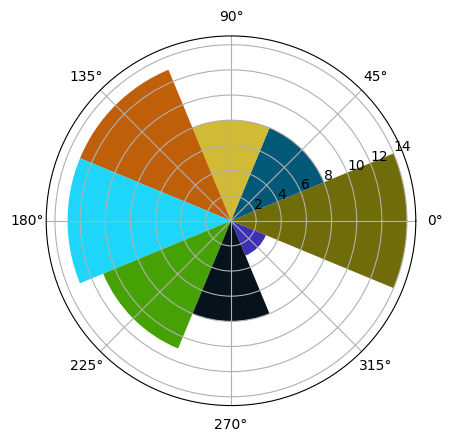

This chart was generated by the following Python code:
#!/usr/bin/env python
# -*- coding:utf-8 -*-
# @File    :matplotlib_case.py
# @Time    :2025/06/18 08:17
# [redacted]

from datetime import datetime
import numpy as np
from numpy import radians, pi, sin, cos, tan, sinh, cosh, tanh, exp
import pandas as pd
import matplotlib.pyplot as plt

# 让图片显示中文
plt.rcParams['font.sans-serif'] = 'SimHei'
# 让图片显示负号
plt.rcParams['axes.unicode_minus'] = False


# # 支持svg矢量图
# %config Inlinebackend.figure_format = ' svg'

# 查看电脑中的字体
def check_fonts():
    from matplotlib.font_manager import FontManager

    fm = FontManager()
    my_fonts = set(f.name for f in fm.ttflist)
    print(my_fonts)


# check_fonts()


def foo_set_option():
    # 显示所有列
    pd.set_option('display.max_columns', None)
    # 显示所有行
    pd.set_option('display.max_rows', None)
    # 对齐
    pd.set_option('display.unicode.ambiguous_as_wide', True)
    # 设置输出右对齐
    pd.set_option('display.unicode.east_asian_width', True)
    # 设置多少列之后换行显示，若数字很大（如1000）则相当于不换行显示
    pd.set_option('display.width', 110)
    # 设置单列宽度
    pd.set_option('max_colwidth', 200)


# 基本绘图
def basic_plot():
    # 抛物线
    x = np.linspace(-5, 5, 50)
    y = x ** 2

    # 画图: 线形图， 折线图
    ## color, line style
    plt.plot(x, y, c='r', ls='-.')
    plt.plot(x, -y, 'b--')

    plt.show()


# 配置画布
def set_figure():
    # figsize: 宽高
    # dpi: 分辨率
    plt.figure(figsize=(6, 3), dpi=100, facecolor='#f1f1f1')

    # 正弦曲线
    x = np.linspace(0, 4 * pi)
    y = sin(x)

    # 画图: 线形图， 折线图
    ## color, line style
    plt.plot(x, y, c='r')
    plt.plot(x, -y, c='b', ls='--')
    plt.plot(x, cos(x), c='g', ls='-.')

    # 设置网格
    plt.grid()

    plt.show()


# 布局多图, 方法1
def make_plots_1():
    # figsize: 宽高
    # dpi: 分辨率
    fig = plt.figure(figsize=(6, 4), dpi=100, facecolor='#f1f1f1')

    # 正弦曲线
    x = np.linspace(-pi, pi, 30)
    y = sin(x)

    # 子图1
    ax1 = plt.subplot(2, 2, 1)
    ax1.plot(x, y, c='b', ls='--')
    ax1.set_title('子图1')

    # 子图2
    ax2 = plt.subplot(2, 2, 2)
    ax2.plot(x, -y, c='r', ls='-')
    ax2.set_title('子图2')

    # 子图3
    ax3 = plt.subplot(2, 2, 3)
    ax3.plot(x, -y, c='g', ls='-.')
    ax3.set_title('子图3')

    # 子图4
    ax4 = plt.subplot(2, 2, 4)
    ax4.plot(x, y, c='c', ls=':')
    ax4.set_title('子图4')

    # 自动调整布局
    fig.tight_layout()

    # 设置网格
    plt.grid()

    plt.show()


# 布局多图, 方法2
def make_plots_2():
    # figsize: 宽高
    # dpi: 分辨率
    fig = plt.figure(figsize=(8, 5), dpi=100, facecolor='#f1f1f1')

    # 正弦曲线
    x = np.linspace(-pi, pi, 30)
    y = sin(x)

    # 子图1
    ax1 = plt.subplot(2, 2, 1)
    ax1.plot(x, y, c='b', ls='--')
    ax1.set_title('子图1')

    # 子图2
    ax2 = plt.subplot(2, 2, 2)
    ax2.plot(x, -y, c='r', ls='-')
    ax2.set_title('子图2')

    # 子图3
    ax3 = plt.subplot(2, 1, 2)
    ax3.plot(x, -y, c='g', ls='-.')
    ax3.set_title('子图3')

    # 自动调整布局
    fig.tight_layout()

    # 设置网格
    plt.grid()

    plt.show()


# 布局多图, 方法3
def make_plots_3():
    x = np.linspace(0, 2 * pi)

    # 3行3列
    fig, axes = plt.subplots(3, 3)
    ax1, ax2, ax3 = axes
    ax11, ax12, ax13 = ax1
    ax21, ax22, ax23 = ax2
    ax31, ax32, ax33 = ax3

    # fig设置画布大小
    fig.set_figwidth(12)
    fig.set_figheight(8)

    ax11.plot(x, sin(x))
    ax12.plot(x, cos(x))
    ax13.plot(x, tan(x))

    ax21.plot(x, sinh(x))
    ax22.plot(x, cosh(x))
    ax23.plot(x, tanh(x))

    ax31.plot(x, sin(x) + cos(x))
    ax32.plot(x, sin(x) ** 2 + cos(x) ** 2)
    ax33.plot(x, 1 / sin(x) + 1 / cos(x))

    # 自动调整布局
    fig.tight_layout()

    # 设置网格
    plt.grid()

    plt.show()


# 布局多图(嵌套图), 方法4
def make_plots_4():
    x = np.linspace(0, 2 * pi)

    # 3行3列
    fig = plt.figure(figsize=(8, 5), dpi=100, facecolor='#f1f1f1')

    # 图1
    ax1 = fig.add_subplot(1, 1, 1)
    ax1.plot(x, sin(x))

    # 嵌套图
    ax2 = fig.add_subplot(2, 2, 2, facecolor='pink')
    ax2.plot(x, cos(x))

    # 自动调整布局
    fig.tight_layout()

    # 设置网格
    plt.grid()

    plt.show()


# 布局多图(嵌套图), 方法5
def make_plots_5():
    x = np.linspace(0, 2 * pi, 30)

    # 3行3列
    fig = plt.figure(figsize=(8, 5), dpi=100, facecolor='#f1f1f1')

    # 图1
    plt.plot(x, sin(x))

    # 嵌套图1
    ax1 = plt.axes([0.55, 0.55, 0.3, 0.3])
    ax1.plot(x, sin(x), c='g')

    # 嵌套图2
    ax2 = fig.add_axes([0.18, 0.18, 0.3, 0.3])
    ax2.plot(x, cos(x), c='r')

    plt.show()


# 双轴显示
def set_more_axes():
    x = np.linspace(0, 10, 100)

    fig = plt.figure(figsize=(8, 5), dpi=100, facecolor='#f1f1f1')

    # 图1
    ## 得到当前轴域
    ax1 = plt.gca()
    ax1.plot(x, exp(x), c='b')
    ax1.set_xlabel('time')
    ax1.set_ylabel('$e^x$', c='b')
    ax1.tick_params(axis='y', labelcolor='b')

    # 图2
    ## 和图1共享x轴
    ax2 = ax1.twinx()
    ax2.plot(x, sin(x), c='r')
    ax2.set_ylabel('$sinx$', c='r')
    ax2.tick_params(axis='y', labelcolor='r')

    plt.tight_layout()

    plt.show()


# 图例
def set_legend():
    x = np.linspace(0, 2 * pi)

    fig = plt.figure(figsize=(6, 4), dpi=100, facecolor='#f1f1f1')
    plt.plot(x, sin(x))
    plt.plot(x, cos(x))

    # ncol: 显示成几列
    plt.legend(['sinx', 'cosx'], fontsize=12, loc='center', ncol=2,
               bbox_to_anchor=[0, 1, 1, 0.2])
    plt.tight_layout()

    plt.show()


# 线条属性
def set_lineprops():
    x = np.linspace(0, 2 * pi, 10)

    fig = plt.figure(figsize=(6, 4), dpi=100, facecolor='#f1f1f1')
    # c: 颜色
    # marker: 标记
    # ls: line style 线型
    # lw: line width 线宽
    # label: 标签
    # mfc: maker facecolor 标记的背景颜色
    # markersize: 标记的大小
    # markeredgecolor: 标记(点)的边缘颜色
    # alpha: 透明度, 0~1
    plt.plot(x, sin(x), c='r', marker='o', ls='--', lw=1, label='sinx', mfc='y', markersize=10)
    plt.plot(x, cos(x), c='b', marker='*', ls=':', lw=2, label='cosx', mfc='g', markersize=10)
    plt.plot(x, sin(x) - cos(x), c='y', marker='v', ls='-.', lw=1.5, label='sinx-cosx', mfc='r',
             markersize=10)
    plt.plot(x, sin(x) + cos(x), c='k', marker='^', ls='-.', lw=1.5, label='sinx+cosx', mfc='b',
             markersize=10, markeredgecolor='w', alpha=0.5)

    plt.legend()
    plt.tight_layout()

    plt.show()


# 坐标轴的刻度
def set_ticks():
    x = np.linspace(0, 10)

    fig = plt.figure(figsize=(6, 4), dpi=100, facecolor='#f1f1f1')
    plt.plot(x, sin(x))

    # ticks: 刻度值, 实际画的数值
    # labels: 显示的刻度标签
    # ha: 水平方向的对齐方式, 一般是right
    plt.xticks(ticks=np.arange(0, 11, 1), fontsize=12, color='r')
    plt.yticks(ticks=[-1, 0, 1], labels=['min', '0', 'max'], fontsize=12, color='b',
               ha='right')

    plt.tight_layout()

    plt.show()


# 坐标轴的范围和配置1
def set_tick_lim1():
    x = np.linspace(0, 2 * pi)

    fig = plt.figure(figsize=(6, 4), dpi=100, facecolor='#f1f1f1')
    plt.plot(x, sin(x), c='r')

    plt.xlim(-2, 8)
    plt.ylim(-2, 2)

    plt.tight_layout()

    plt.show()


# 坐标轴的范围和配置2
def set_tick_lim2():
    x = np.linspace(0, 2 * pi)

    fig = plt.figure(figsize=(6, 4), dpi=100, facecolor='#f1f1f1')
    plt.plot(x, sin(x), c='r')

    # 设置坐标轴范围: [xmin, xmax, ymin, ymax]
    plt.axis([-2, 8, -2, 2])
    # option
    ## off: 不显示坐标轴
    ## equal: 让x轴和y轴的刻度距离相同
    ## scaled: 自动缩放坐标轴和图片匹配
    ## tight: 紧凑型自动适配图片
    ## square: 让画布呈现正方形，x轴和y轴宽高一致
    plt.axis('scaled')

    plt.tight_layout()

    plt.show()


# 设置标题和网格
def set_title__grid():
    x = np.linspace(0, 2 * pi)

    fig = plt.figure(figsize=(6, 5), dpi=100, facecolor='#f1f1f1')
    plt.plot(x, sin(x), c='r')

    # 图的标题
    plt.title('sin曲线', fontsize=20, loc='center')
    plt.suptitle('父标题', fontsize=24, y=1)

    # 网格线
    ## ls: line style
    ## lw: line width
    ## axis: 让哪个轴显示网格线, x, y, both
    plt.grid(ls='--', lw=0.5, c='gray', axis='both')

    plt.show()


# 设置标签
def set_label():
    x = np.linspace(0, 2 * pi)

    fig = plt.figure(figsize=(10, 5), facecolor='#f1f1f1')
    plt.plot(x, sin(x), c='r')

    # 坐标轴标签
    ## rotation: 旋转角度, xlabel默认0 deg, ylabel默认90 deg
    plt.xlabel('y=sinx', fontsize=12)
    plt.ylabel('y=sinx', fontsize=12, rotation=0, horizontalalignment='right')
    plt.title('正弦曲线')

    plt.show()


# 设置文本
def set_text():
    x = np.linspace(1, 10, 10)
    y = np.array([10, 50, 30, 50, 80, 90, 10, 20, 50, 30])

    fig = plt.figure(figsize=(6, 4), facecolor='#f1f1f1')
    plt.plot(x, y, c='r', ls='--', marker='o')

    # 画文字
    ## s: 文本内容
    ## ha: 水平对齐方式
    ## va: 垂直对齐方式
    for a, b in zip(x, y):
        plt.text(x=a + 0.1, y=b + 0.1, s=b, fontsize=10, color='b',
                 ha='left', va='bottom')

    plt.show()


# 设置标注
def set_annotate():
    x = np.linspace(1, 10, 10)
    y = np.array([10, 50, 30, 50, 50, 60, 10, 20, 50, 30])

    fig = plt.figure(figsize=(8, 6), facecolor='#f1f1f1')
    plt.plot(x, y, c='r', ls='--', marker='o')

    # 画标注或注释
    for a, b in zip(x, y):
        plt.annotate(text='最高销量',  # text: 标注内容
                     xytext=(a + 0.5, b + 3),  # xytext: 标注内容的位置: 箭头的起始位置
                     xy=(a, b),  # xy: 标注的坐标点: 箭头指向的位置
                     ontsize=10, color='b',
                     arrowprops={'width': 0.75, 'headwidth': 5, 'facecolor': 'gray'},  # arrowprops: 箭头属性, width: 箭头线的宽度, headwidth: 箭头头部的宽度, facecolor: 箭头的背景颜色
                     )

    plt.show()


# 保存图片
def save_fig():
    x = np.linspace(1, 10, 10)
    y = np.array([10, 50, 30, 50, 50, 60, 10, 20, 50, 30])

    fig = plt.figure(figsize=(8, 6), facecolor='#f1f1f1')
    plt.plot(x, y, c='r', ls='--', marker='o')

    plt.show()

    plt.savefig(fname='test.png', dpi=100, facecolor='pink', pad_inches=1)


# 折线图
def line_chart():
    x = ['Mon', 'Tues', 'Wed', 'Thur', 'Fri', 'Sat', 'Sun']
    y = [10, 50, 60, 10, 20, 50, 30]

    fig = plt.figure(figsize=(8, 6), facecolor='#f1f1f1')
    plt.plot(x, y, c='r', ls='--', marker='D', markersize=5)

    plt.xlabel('weeks')
    plt.ylabel('activity')
    plt.title('Python')

    # 文本
    for a, b in zip(x, y):
        plt.text(a, b, b, ha='left', va='bottom')

    x = np.random.randint(0, 10, size=15)

    fig = plt.figure(figsize=(8, 6), facecolor='#f1f1f1')
    plt.plot(x, c='r', ls='--', marker='d', markersize=5)
    plt.plot(x.cumsum(), c='b', ls=':', marker='o', markersize=5)

    plt.show()


# 柱状图或条形图
def bar_chart():
    x = ['Mon', 'Tues', 'Wed', 'Thur', 'Fri', 'Sat', 'Sun']
    y = [10, 50, 60, 10, 20, 50, 30]

    fig = plt.figure(figsize=(8, 6), facecolor='#f1f1f1')
    plt.bar(x, y, width=0.5)

    # 在每个柱子上显示数值
    for a, b in zip(x, y):
        plt.text(a, b, s='{:.1f}万'.format(b / 10),
                 ha='center', fontsize=8)

    plt.xlabel('weeks')
    plt.ylabel('activity')
    plt.title('Python')

    # 簇状柱状图
    x = np.array([2019, 2020, 2021, 2022, 2023, 2024, 2025])
    y1 = np.array([120, 550, 460, 120, 250, 540, 130])
    y2 = np.array([112, 51, 620, 103, 240, 550, 360])
    y3 = np.array([103, 450, 650, 106, 207, 580, 630])

    fig = plt.figure(figsize=(8, 6), facecolor='#f1f1f1')
    w = 0.2
    plt.bar(x - w, y1, width=w, label='北区')
    plt.bar(x, y2, width=w, label='中区')
    plt.bar(x + w, y3, width=w, label='南区')

    plt.legend()

    # 堆叠柱状图
    x = np.array([2019, 2020, 2021, 2022, 2023, 2024, 2025])
    y1 = np.array([120, 550, 460, 120, 250, 540, 130])
    y2 = np.array([112, 51, 620, 103, 240, 550, 360])
    y3 = np.array([103, 450, 650, 106, 207, 580, 630])

    fig = plt.figure(figsize=(8, 6), facecolor='#f1f1f1')
    plt.bar(x, y1, label='北区')
    plt.bar(x, y2, label='中区', bottom=y1)
    plt.bar(x, y3, label='南区', bottom=y1 + y2)

    plt.legend()

    # 条形图
    x = np.array([2019, 2020, 2021, 2022, 2023, 2024, 2025])
    y = np.array([120, 550, 460, 120, 250, 540, 130])

    fig = plt.figure(figsize=(8, 6), facecolor='#f1f1f1')
    plt.barh(x, y, label='北区')

    plt.legend()

    plt.show()


# 直方图
def histogram_chart():
    x = np.random.randint(0, 10, 100)
    # 统计每个数出现的次数
    vc = pd.Series(x).value_counts()
    print(vc)

    fig = plt.figure(figsize=(8, 6), facecolor='#f1f1f1')

    # plt.hist(x, bins=[0, 3, 6, 9, 10],)
    plt.hist(x,
             bins=10,  # bins: 组数
             facecolor='b', alpha=0.4, edgecolor='k',
             density=True,  # density: 概率分布, 将y坐标改为0~1的数
             )
    plt.xticks(range(10))

    plt.show()


# 箱型图
def box_chart():
    x1 = np.random.randint(0, 10, 100)
    x2 = np.random.randint(0, 10, 100)
    x3 = np.random.randint(0, 10, 100)

    fig = plt.figure(figsize=(8, 6), facecolor='#f1f1f1')
    # 最大值
    # 3/4值 Q3
    # 2/4值 中位数
    # 1/4值 Q1
    # 最小值
    plt.boxplot([x1, x2, x3])

    data = np.random.normal(size=(500, 4))

    fig = plt.figure(figsize=(8, 6), facecolor='#f1f1f1')
    # 最大值
    # 3/4值 Q3
    # 2/4值 中位数
    # 1/4值 Q1
    # 最小值
    plt.boxplot(data,
                tick_labels=['A', 'B', 'C', 'D'],
                notch=True,  # 箱型图样式
                sym='g*'  # 颜色和marker
                )

    plt.show()


# 散点图
def scatter_chart_1():
    x = np.random.randint(0, 10, 100)
    y = np.random.randint(0, 10, 100)

    fig = plt.figure(figsize=(8, 6), facecolor='#f1f1f1')
    plt.scatter(x, y)

    plt.show()


# 气泡图
def scatter_chart_2():
    data = np.random.randn(100, 2)

    fig = plt.figure(figsize=(8, 6), facecolor='#f1f1f1')
    s = np.random.randint(50, 200, size=100)
    c = np.random.randn(100)
    plt.scatter(data[:, 0], data[:, 1],
                s=s,
                c=c,
                alpha=0.6
                )

    plt.show()


# 六边形图
def hexbin_chart():
    data = np.random.randn(100, 2)

    fig = plt.figure(figsize=(8, 6), facecolor='#f1f1f1')
    plt.hexbin(data[:, 0], data[:, 1],
               gridsize=20,  # 六边形大小
               cmap='rainbow'  # 六边形颜色
               )

    plt.show()


# 饼图1
def pie_chart_1():
    x = np.array([10, 20, 30, 40])

    fig = plt.figure(figsize=(8, 6), facecolor='#f1f1f1')
    plt.pie(x,
            autopct='%.1f%%',  # 显示百分比
            pctdistance=0.7,  # 百分比到圆心的距离
            labels=['A', 'B', 'C', 'D'],  # 标签
            labeldistance=1.05,  # 标签的位置
            shadow=False,  # 阴影
            textprops={'fontsize': 12, 'color': 'blue'},  # 文字样式
            explode=[0, 0.1, 0, 0],  # 分裂效果
            )

    plt.show()


# 饼图2
def pie_chart_2():
    x1 = np.array([10, 20, 30, 40])
    x2 = np.array([1, 2, 3, 4])

    # 第1个圆环
    fig = plt.figure(figsize=(8, 6), facecolor='#f1f1f1')
    plt.pie(x1,
            autopct='%.1f%%',  # 显示百分比
            pctdistance=0.8,  # 百分比到圆心的距离
            labels=['A', 'B', 'C', 'D'],  # 标签
            textprops={'fontsize': 12, 'color': 'blue'},  # 文字样式
            wedgeprops={'width': 0.4, 'edgecolor': 'w'},  # 甜甜圈设置
            )

    # 第2个圆环
    plt.pie(x2,
            autopct='%.1f%%',  # 显示百分比
            pctdistance=0.8,  # 百分比到圆心的距离
            textprops={'fontsize': 8},  # 文字样式
            radius=0.6,  # 半径
            )

    plt.legend(['A', 'B', 'C', 'D'], fontsize=10)
    plt.show()


# 面积图
def stack_chart():
    x = np.array([1, 2, 3, 4, 5])
    y = np.random.randint(10, 100, 5)

    fig = plt.figure(figsize=(8, 6), facecolor='#f1f1f1')
    plt.stackplot(x, y
                  )

    plt.show()


# 热力图
def imshow_chart():
    x = np.array([1, 2, 3, 4, 5])
    y = np.array([np.random.randint(1, 100, 10)])
    print(y)

    fig = plt.figure(figsize=(8, 6), facecolor='#f1f1f1')
    plt.imshow(y,
               cmap='rainbow'
               )
    plt.colorbar()

    plt.show()


# 极坐标图
def polar_chart():
    N = 8
    x = np.linspace(0, 2 * pi, N, endpoint=False)
    height = np.random.randint(3, 15, size=N)
    width = 2 * pi / N
    color = np.random.rand(8, 3)

    # 画图
    ax = plt.subplot(111, projection='polar')
    ax.bar(x=x, height=height, width=width,
           bottom=0, color=color)

    plt.show()


if __name__ == "__main__":
    foo_set_option()

    # basic_plot()
    # set_figure()
    # make_plots_1()
    # make_plots_2()
    # make_plots_3()
    # make_plots_4()
    # make_plots_5()
    # set_more_axes()
    # set_legend()
    # set_lineprops()
    # set_ticks()
    # set_tick_lim1()
    # set_tick_lim2()
    # set_title__grid()
    # set_label()
    # set_text()
    # set_annotate()
    # save_fig()
    # line_chart()
    # bar_chart()
    # histogram_chart()
    # box_chart()
    # scatter_chart_1()
    # scatter_chart_2()
    # hexbin_chart()
    # pie_chart_1()
    # pie_chart_2()
    # stack_chart()
    # imshow_chart()
    polar_chart()
